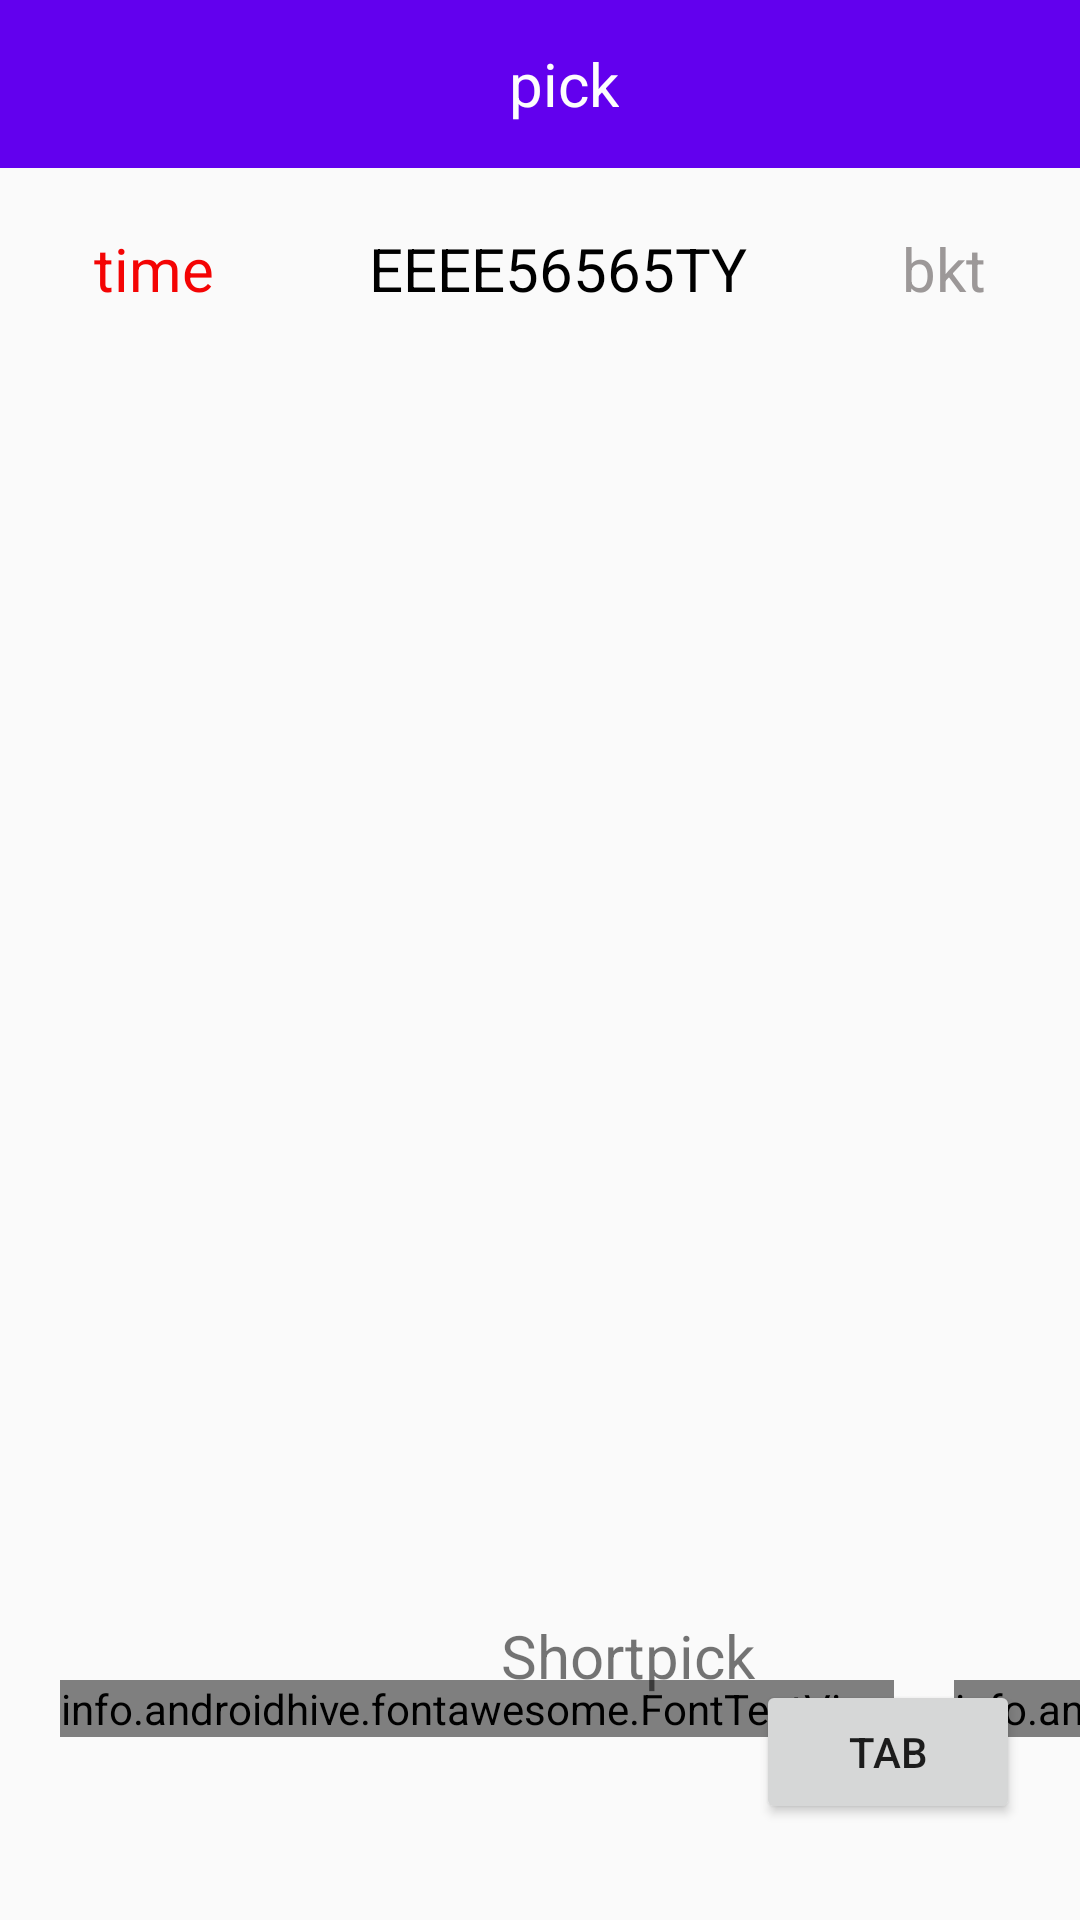

This screen was rendered from an Android layout file. Write that file and the resources it references.
<!-- AndroidManifest.xml: application theme AppTheme -->
<!-- res/layout/activity_detail.xml -->
<?xml version="1.0" encoding="utf-8"?>
<androidx.constraintlayout.widget.ConstraintLayout xmlns:android="http://schemas.android.com/apk/res/android"
    xmlns:app="http://schemas.android.com/apk/res-auto"
    xmlns:tools="http://schemas.android.com/tools"
    android:layout_width="match_parent"
    android:layout_height="match_parent">

    <androidx.appcompat.widget.Toolbar
        android:id="@+id/toolbar"
        android:layout_width="match_parent"
        android:layout_height="wrap_content"
        android:background="@color/colorPrimary"
        android:minHeight="?actionBarSize"
        android:theme="@style/ThemeOverlay.AppCompat.Dark"
        app:layout_constraintEnd_toEndOf="parent"
        app:layout_constraintStart_toStartOf="parent"
        app:layout_constraintTop_toTopOf="parent"
        tools:ignore="MissingConstraints">

        <RelativeLayout
            android:layout_width="match_parent"
            android:layout_height="wrap_content">

            <TextView
                android:layout_width="wrap_content"
                android:layout_height="wrap_content"
                android:layout_centerInParent="true"
                android:layout_centerVertical="true"
                android:text="@string/pick"
                android:textColor="@color/colorIcon"
                android:textSize="@dimen/text_size_large" />
        </RelativeLayout>
    </androidx.appcompat.widget.Toolbar>

    <TextView
        android:id="@+id/text_time"
        android:layout_width="wrap_content"
        android:layout_height="wrap_content"
        android:layout_margin="@dimen/margin_xlarge"
        android:text="time"
        android:textColor="@color/colorTextRed"
        android:textSize="@dimen/text_size_large"
        app:layout_constraintEnd_toStartOf="@+id/text_web_orderid"
        app:layout_constraintHorizontal_bias="0.5"
        app:layout_constraintHorizontal_chainStyle="spread"
        app:layout_constraintStart_toStartOf="parent"
        app:layout_constraintTop_toBottomOf="@+id/toolbar" />

    <TextView
        android:id="@+id/text_web_orderid"
        android:layout_width="wrap_content"
        android:layout_height="wrap_content"
        android:layout_margin="@dimen/margin_xlarge"
        android:text="EEEE56565TY"
        android:textColor="@color/colorTextBlack"
        android:textSize="@dimen/text_size_large"
        app:layout_constraintEnd_toStartOf="@+id/text_basket"
        app:layout_constraintHorizontal_bias="0.5"
        app:layout_constraintStart_toEndOf="@+id/text_time"
        app:layout_constraintTop_toBottomOf="@+id/toolbar" />

    <TextView
        android:id="@+id/text_basket"
        android:layout_width="wrap_content"
        android:layout_height="wrap_content"
        android:layout_margin="@dimen/margin_xlarge"
        android:text="bkt"
        android:textColor="@color/colorTextGrey"
        android:textSize="@dimen/text_size_large"
        app:layout_constraintEnd_toEndOf="parent"
        app:layout_constraintHorizontal_bias="0.5"
        app:layout_constraintStart_toEndOf="@+id/text_web_orderid"
        app:layout_constraintTop_toBottomOf="@+id/toolbar" />

    <androidx.recyclerview.widget.RecyclerView
        android:id="@+id/recycler_order_detail"
        android:layout_width="match_parent"
        android:layout_height="@dimen/layout_width_height_match_parent"
        android:layout_marginTop="@dimen/margin_small"
        android:scrollbars="vertical"
        app:layoutManager="androidx.recyclerview.widget.LinearLayoutManager"
        app:layout_constraintBottom_toBottomOf="parent"
        app:layout_constraintEnd_toEndOf="parent"
        app:layout_constraintTop_toBottomOf="@+id/text_web_orderid"
        tools:ignore="UnusedAttribute"
        tools:listitem="@android:layout/activity_list_item" />

    <androidx.constraintlayout.widget.Guideline
        android:id="@+id/guideline"
        android:layout_width="wrap_content"
        android:layout_height="wrap_content"
        android:orientation="horizontal"
        app:layout_constraintGuide_end="@dimen/guideline_end" />

    <info.androidhive.fontawesome.FontTextView
        android:id="@+id/img_printer"
        android:layout_width="wrap_content"
        android:layout_height="wrap_content"
        android:layout_marginLeft="@dimen/margin_xlarge"
        android:text="@string/fa_print_solid"
        android:textColor="@color/colorIconGrey"
        android:textSize="@dimen/icon_size"
        app:layout_constraintLeft_toLeftOf="parent"
        app:layout_constraintTop_toTopOf="@+id/guideline"
        app:solid_icon="true" />

    <info.androidhive.fontawesome.FontTextView
        android:id="@+id/img_circle"
        android:layout_width="wrap_content"
        android:layout_height="wrap_content"
        android:layout_marginLeft="@dimen/margin_xlarge"
        android:text="@string/fa_circle"
        android:textColor="@color/colorIconGrey"
        android:textSize="@dimen/icon_size"
        app:layout_constraintLeft_toRightOf="@+id/img_printer"
        app:layout_constraintTop_toTopOf="@+id/guideline"
        app:solid_icon="true" />

    <TextView
        android:id="@+id/textView"
        android:layout_width="wrap_content"
        android:layout_height="wrap_content"
        android:text="@string/shortpick"
        android:textSize="@dimen/text_size_large"
        app:layout_constraintBaseline_toBaselineOf="@+id/img_printer"
        app:layout_constraintRight_toLeftOf="@+id/btn_tab" />

    <Button
        android:id="@+id/btn_tab"
        android:layout_width="wrap_content"
        android:layout_height="wrap_content"
        android:layout_marginRight="@dimen/margin_xlarge"
        android:text="@string/tab"
        app:layout_constraintRight_toRightOf="parent"
        app:layout_constraintTop_toTopOf="@+id/guideline" />


</androidx.constraintlayout.widget.ConstraintLayout>
<!-- resources referenced by this layout -->
<resources>
  <color name="colorIcon">#FDFDFD</color>
  <color name="colorIconGrey">#979494</color>
  <color name="colorPrimary">#6200EE</color>
  <color name="colorTextBlack">#000000</color>
  <color name="colorTextGrey">#9C9898</color>
  <color name="colorTextRed">#F40404</color>
  <dimen name="guideline_end">80dp</dimen>
  <dimen name="icon_size">25dp</dimen>
  
      //text size
  <dimen name="layout_width_height_match_parent">0dp</dimen>
  <dimen name="margin_small">5dp</dimen>
  <dimen name="margin_xlarge">20dp</dimen>
  <dimen name="text_size_large">20sp</dimen>
  <string name="pick">pick</string>
  <string name="shortpick">Shortpick</string>
  <string name="tab">TAB</string>
  <style name="AppTheme" parent="Theme.AppCompat.Light.NoActionBar">
          
          <item name="colorPrimary">@color/colorPrimary</item>
          <item name="colorPrimaryDark">@color/colorPrimaryDark</item>
          <item name="colorAccent">@color/colorAccent</item>
      </style>
  <color name="colorPrimaryDark">#3700B3</color>
  <color name="colorAccent">#03DAC5</color>
</resources>
